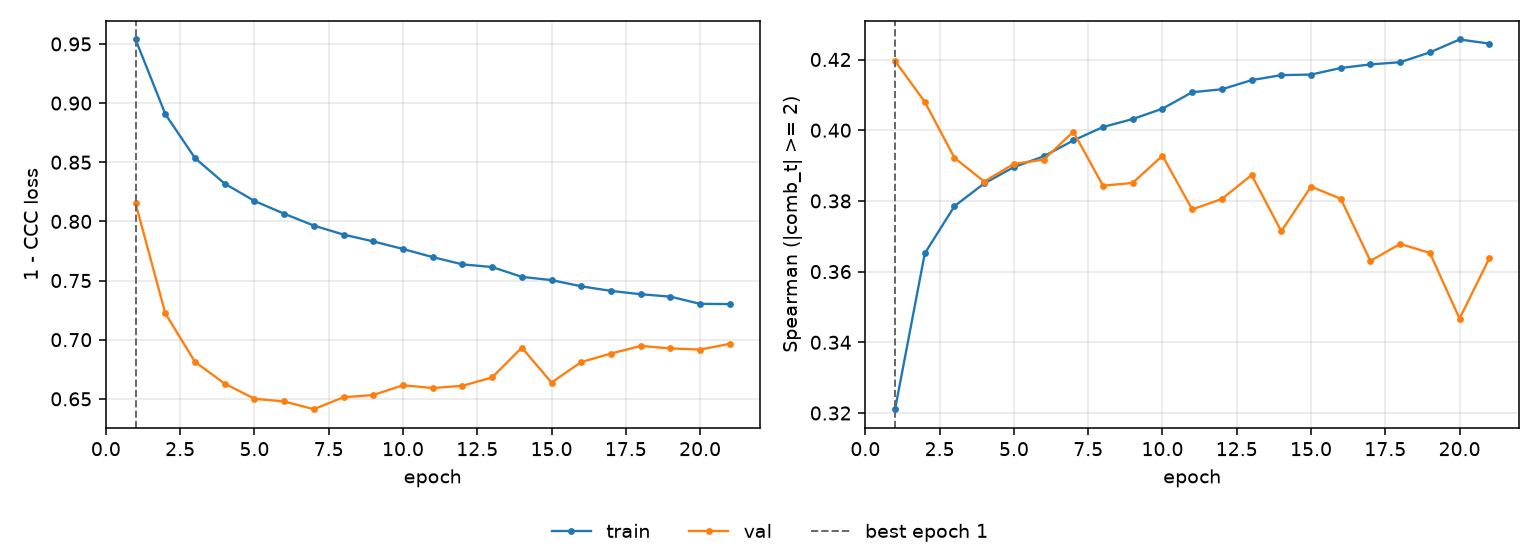

The data file committed next to this chart (first rows):
epoch, tr_loss, vl_loss, tr_sp, vl_sp, is_best
1, 0.9538, 0.8153, 0.3211, 0.4196, True
2, 0.8907, 0.7223, 0.3651, 0.408, False
3, 0.8535, 0.6813, 0.3785, 0.3922, False
4, 0.8319, 0.6628, 0.3849, 0.3855, False
5, 0.8173, 0.6501, 0.3896, 0.3905, False
6, 0.8065, 0.6478, 0.3926, 0.3917, False
7, 0.7964, 0.6412, 0.3971, 0.3996, False
8, 0.7888, 0.6514, 0.4009, 0.3843, False
9, 0.7831, 0.6532, 0.4032, 0.3851, False
10, 0.7767, 0.6615, 0.4061, 0.3928, False
11, 0.7698, 0.6591, 0.4107, 0.3776, False
12, 0.7637, 0.661, 0.4116, 0.3805, False
13, 0.7614, 0.6681, 0.4142, 0.3873, False
14, 0.7531, 0.6933, 0.4156, 0.3714, False
15, 0.7504, 0.6638, 0.4157, 0.384, False
16, 0.7451, 0.6811, 0.4176, 0.3806, False
17, 0.7412, 0.6883, 0.4186, 0.363, False
18, 0.7384, 0.6947, 0.4192, 0.3678, False
19, 0.7364, 0.6926, 0.422, 0.3653, False
20, 0.7303, 0.6916, 0.4257, 0.3467, False
21, 0.7301, 0.6965, 0.4245, 0.3638, False
